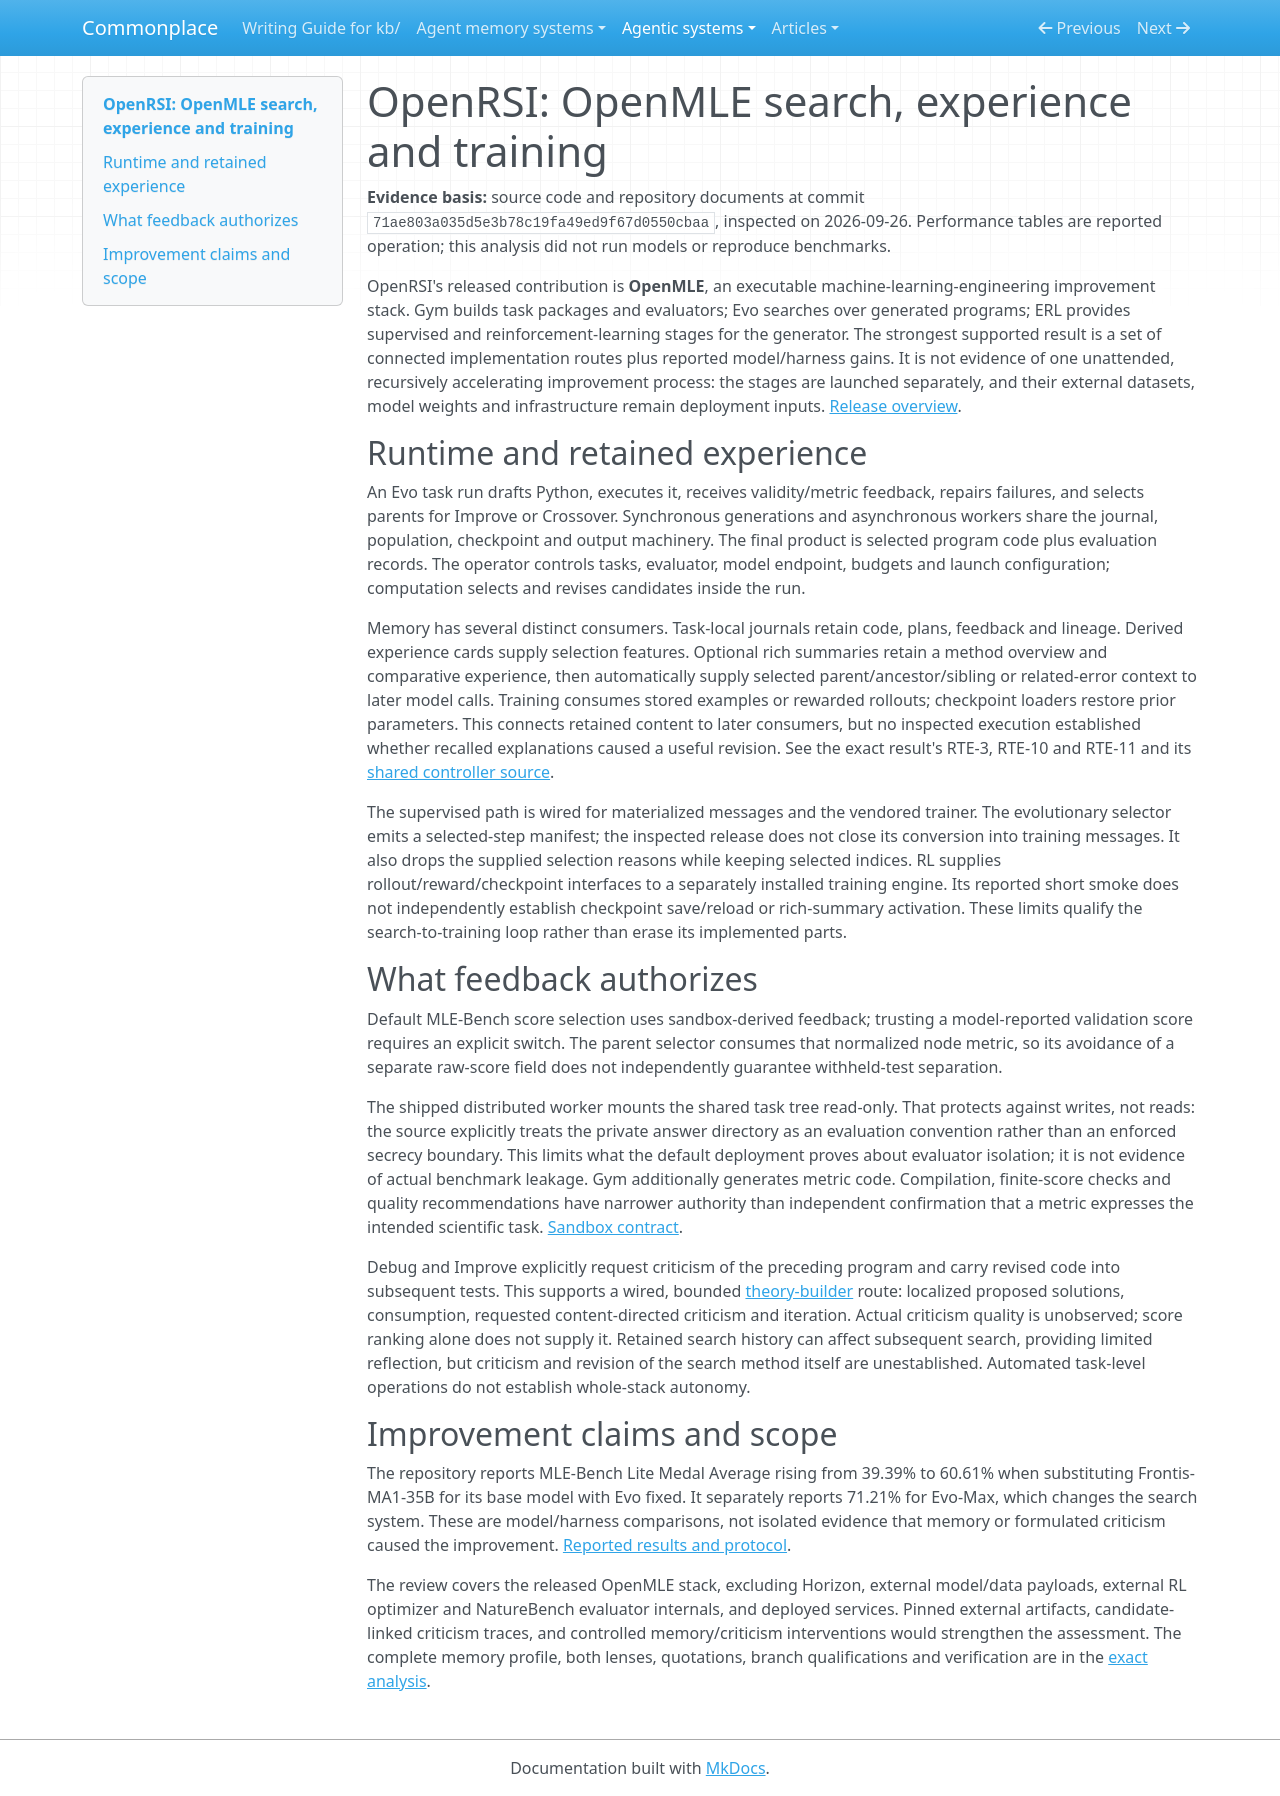

repository: zby/commonplace · page: agentic-systems/reviews/openrsi/index.html · generator: mkdocs

---
type: types/note.md
description: "OpenRSI's released OpenMLE stack: executable program search, retained experience and training interfaces, with evaluation and autonomy boundaries"
generated-by: analyse-agentic-system
analysis-run: AAS-2026-09-26-openrsi-01
source-identity: https://github.com/FrontisAI/OpenRSI
reviewed-revision: "71ae803a035d5e3b78c19fa49ed9f67d0550cbaa"
analysis-result: kb/reports/retained/agentic-system-analysis-archive/AAS-2026-09-26-openrsi-01/result.md
analysis-result-sha256: 4c4a30190d73f0632d21c5c8e3b79247e2c4fdbf7fbd75f4f952de80a57d2d79
---

# OpenRSI: OpenMLE search, experience and training

**Evidence basis:** source code and repository documents at commit `71ae803a035d5e3b78c19fa49ed9f67d0550cbaa`, inspected on 2026-09-26. Performance tables are reported operation; this analysis did not run models or reproduce benchmarks.

OpenRSI's released contribution is **OpenMLE**, an executable machine-learning-engineering improvement stack. Gym builds task packages and evaluators; Evo searches over generated programs; ERL provides supervised and reinforcement-learning stages for the generator. The strongest supported result is a set of connected implementation routes plus reported model/harness gains. It is not evidence of one unattended, recursively accelerating improvement process: the stages are launched separately, and their external datasets, model weights and infrastructure remain deployment inputs. [Release overview](https://github.com/FrontisAI/OpenRSI/blob/71ae803a035d5e3b78c19fa49ed9f67d0550cbaa/README.md).

## Runtime and retained experience

An Evo task run drafts Python, executes it, receives validity/metric feedback, repairs failures, and selects parents for Improve or Crossover. Synchronous generations and asynchronous workers share the journal, population, checkpoint and output machinery. The final product is selected program code plus evaluation records. The operator controls tasks, evaluator, model endpoint, budgets and launch configuration; computation selects and revises candidates inside the run.

Memory has several distinct consumers. Task-local journals retain code, plans, feedback and lineage. Derived experience cards supply selection features. Optional rich summaries retain a method overview and comparative experience, then automatically supply selected parent/ancestor/sibling or related-error context to later model calls. Training consumes stored examples or rewarded rollouts; checkpoint loaders restore prior parameters. This connects retained content to later consumers, but no inspected execution established whether recalled explanations caused a useful revision. See the exact result's RTE-3, RTE-10 and RTE-11 and its [shared controller source](https://github.com/FrontisAI/OpenRSI/blob/71ae803a035d5e3b78c19fa49ed9f67d0550cbaa/OpenMLE-Evo/third_party/aira-evo/src/dojo/solvers/evo/evo.py).

The supervised path is wired for materialized messages and the vendored trainer. The evolutionary selector emits a selected-step manifest; the inspected release does not close its conversion into training messages. It also drops the supplied selection reasons while keeping selected indices. RL supplies rollout/reward/checkpoint interfaces to a separately installed training engine. Its reported short smoke does not independently establish checkpoint save/reload or rich-summary activation. These limits qualify the search-to-training loop rather than erase its implemented parts.

## What feedback authorizes

Default MLE-Bench score selection uses sandbox-derived feedback; trusting a model-reported validation score requires an explicit switch. The parent selector consumes that normalized node metric, so its avoidance of a separate raw-score field does not independently guarantee withheld-test separation.

The shipped distributed worker mounts the shared task tree read-only. That protects against writes, not reads: the source explicitly treats the private answer directory as an evaluation convention rather than an enforced secrecy boundary. This limits what the default deployment proves about evaluator isolation; it is not evidence of actual benchmark leakage. Gym additionally generates metric code. Compilation, finite-score checks and quality recommendations have narrower authority than independent confirmation that a metric expresses the intended scientific task. [Sandbox contract](https://github.com/FrontisAI/OpenRSI/blob/71ae803a035d5e3b78c19fa49ed9f67d0550cbaa/OpenMLE-Gym/openmle-sandbox/README.md).

Debug and Improve explicitly request criticism of the preceding program and carry revised code into subsequent tests. This supports a wired, bounded [theory-builder](../../notes/definitions/theory-builder.md) route: localized proposed solutions, consumption, requested content-directed criticism and iteration. Actual criticism quality is unobserved; score ranking alone does not supply it. Retained search history can affect subsequent search, providing limited reflection, but criticism and revision of the search method itself are unestablished. Automated task-level operations do not establish whole-stack autonomy.

## Improvement claims and scope

The repository reports MLE-Bench Lite Medal Average rising from 39.39% to 60.61% when substituting Frontis-MA1-35B for its base model with Evo fixed. It separately reports 71.21% for Evo-Max, which changes the search system. These are model/harness comparisons, not isolated evidence that memory or formulated criticism caused the improvement. [Reported results and protocol](https://github.com/FrontisAI/OpenRSI/blob/71ae803a035d5e3b78c19fa49ed9f67d0550cbaa/docs/results.md).

The review covers the released OpenMLE stack, excluding Horizon, external model/data payloads, external RL optimizer and NatureBench evaluator internals, and deployed services. Pinned external artifacts, candidate-linked criticism traces, and controlled memory/criticism interventions would strengthen the assessment. The complete memory profile, both lenses, quotations, branch qualifications and verification are in the [exact analysis](../../reports/retained/agentic-system-analysis-archive/AAS-2026-09-26-openrsi-01/result.md).
